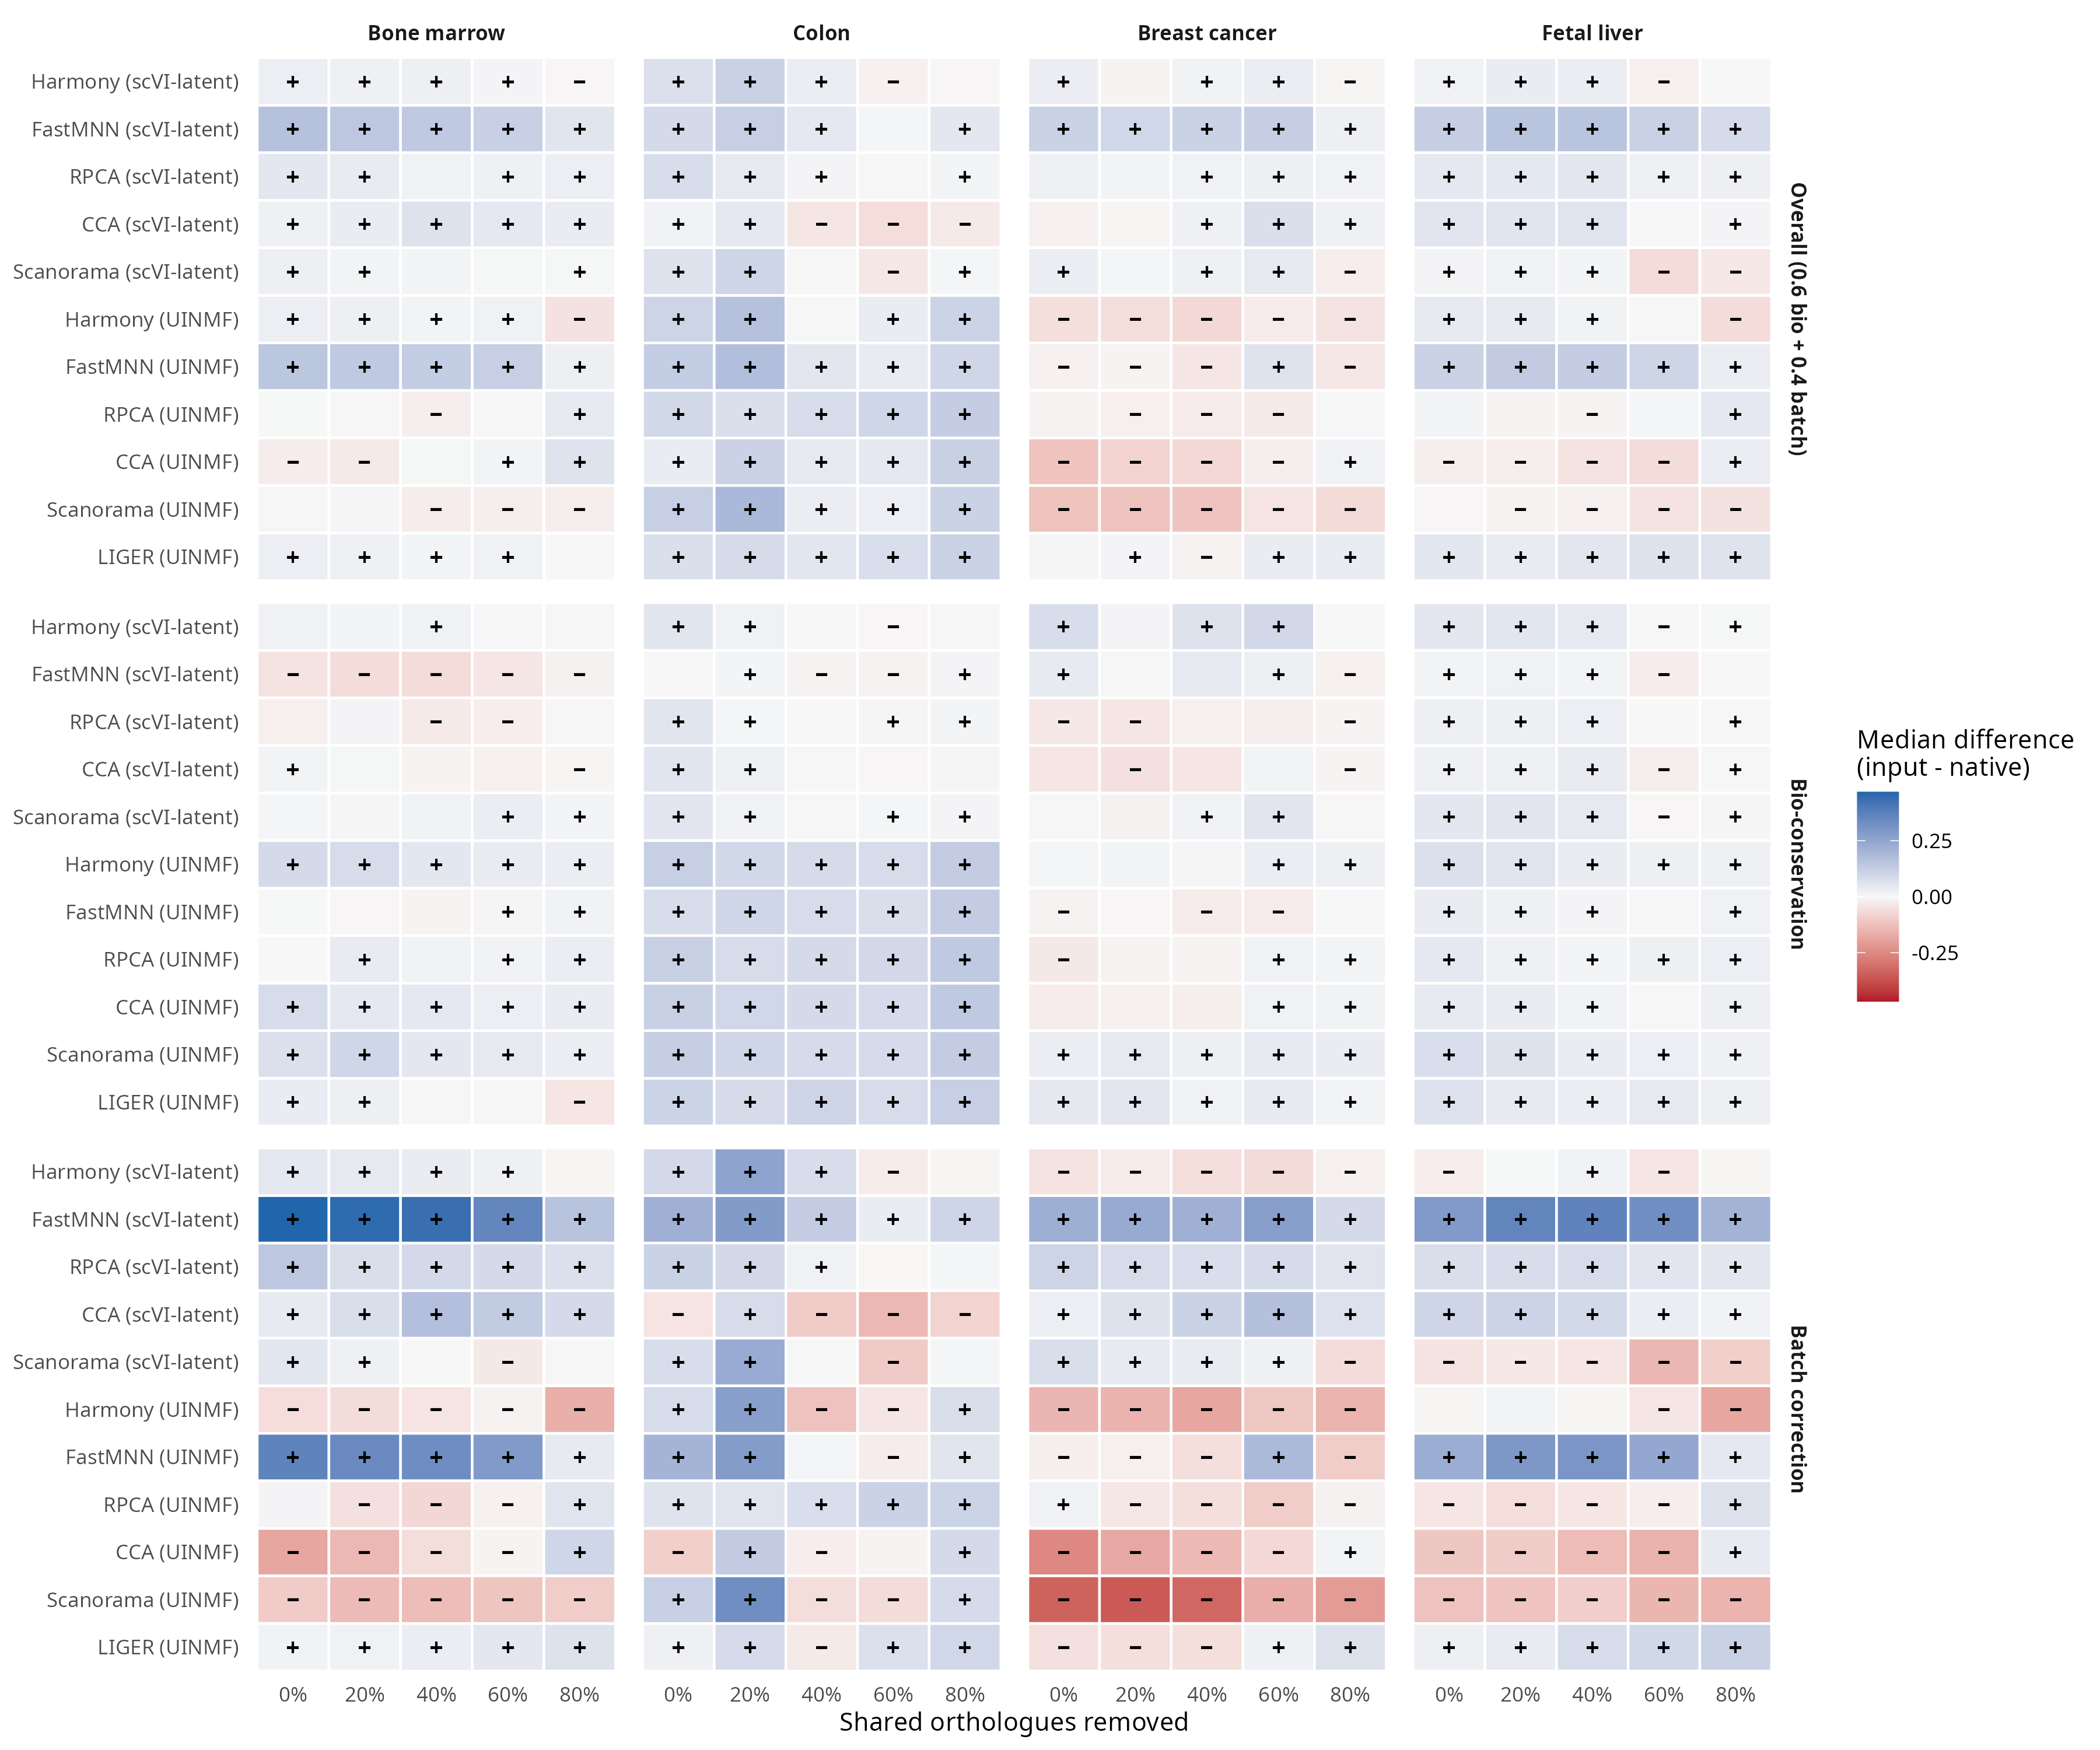

Values plotted in this chart, from the file beside it:
algorithm, input, tissue, case, score, n_rep, median, lo, hi, p_better, verdict, removed
CCA, UINMF, bone_marrow, dissected, batch, 50, -0.1846, -0.1943, -0.1781, 0, worse, 0
CCA, UINMF, bone_marrow, dissected, bio, 50, 0.07995, 0.06596, 0.1107, 1, better, 0
CCA, UINMF, bone_marrow, dissected, overall, 50, -0.02527, -0.03365, -0.00758, 0, worse, 0
CCA, UINMF, bone_marrow, genes2, batch, 50, -0.1418, -0.1529, -0.1306, 0, worse, 20
CCA, UINMF, bone_marrow, genes2, bio, 50, 0.04383, 0.02807, 0.08769, 1, better, 20
CCA, UINMF, bone_marrow, genes2, overall, 50, -0.03025, -0.04015, -0.004896, 0, worse, 20
CCA, UINMF, bone_marrow, genes4, batch, 50, -0.05622, -0.06553, -0.04745, 0, worse, 40
CCA, UINMF, bone_marrow, genes4, bio, 50, 0.04431, 0.03298, 0.05488, 1, better, 40
CCA, UINMF, bone_marrow, genes4, overall, 50, 0.004435, -0.004304, 0.009403, 0.86, unresolved, 40
CCA, UINMF, bone_marrow, genes6, batch, 50, -0.00957, -0.02102, -0.002344, 0, worse, 60
CCA, UINMF, bone_marrow, genes6, bio, 50, 0.02756, 0.02277, 0.03149, 1, better, 60
CCA, UINMF, bone_marrow, genes6, overall, 50, 0.0131, 0.007767, 0.01673, 1, better, 60
CCA, UINMF, bone_marrow, genes8, batch, 50, 0.1009, 0.09254, 0.1092, 1, better, 80
CCA, UINMF, bone_marrow, genes8, bio, 50, 0.03207, 0.02972, 0.03553, 1, better, 80
CCA, UINMF, bone_marrow, genes8, overall, 50, 0.05982, 0.05596, 0.06406, 1, better, 80
CCA, UINMF, breast_cancer, dissected, batch, 50, -0.2526, -0.2611, -0.2411, 0, worse, 0
CCA, UINMF, breast_cancer, dissected, bio, 50, -0.0253, -0.04876, 0.02529, 0.32, unresolved, 0
CCA, UINMF, breast_cancer, dissected, overall, 50, -0.1163, -0.1305, -0.0858, 0, worse, 0
CCA, UINMF, breast_cancer, genes2, batch, 50, -0.1786, -0.1885, -0.1703, 0, worse, 20
CCA, UINMF, breast_cancer, genes2, bio, 50, -0.01498, -0.0455, 0.01651, 0.24, unresolved, 20
CCA, UINMF, breast_cancer, genes2, overall, 50, -0.08053, -0.1013, -0.06202, 0, worse, 20
CCA, UINMF, breast_cancer, genes4, batch, 50, -0.1408, -0.1508, -0.1314, 0, worse, 40
CCA, UINMF, breast_cancer, genes4, bio, 50, -0.02151, -0.04736, 0.007869, 0.1, unresolved, 40
CCA, UINMF, breast_cancer, genes4, overall, 50, -0.06962, -0.086, -0.05301, 0, worse, 40
CCA, UINMF, breast_cancer, genes6, batch, 50, -0.07026, -0.08185, -0.05853, 0, worse, 60
CCA, UINMF, breast_cancer, genes6, bio, 50, 0.01644, 0.003776, 0.02069, 1, better, 60
CCA, UINMF, breast_cancer, genes6, overall, 50, -0.01917, -0.02682, -0.01367, 0, worse, 60
CCA, UINMF, breast_cancer, genes8, batch, 50, 0.01125, 0.00172, 0.01986, 1, better, 80
CCA, UINMF, breast_cancer, genes8, bio, 50, 0.01617, 0.01247, 0.01886, 1, better, 80
CCA, UINMF, breast_cancer, genes8, overall, 50, 0.01426, 0.01102, 0.01668, 1, better, 80
CCA, UINMF, colon, dissected, batch, 50, -0.0913, -0.1025, -0.08185, 0, worse, 0
CCA, UINMF, colon, dissected, bio, 50, 0.1175, 0.09709, 0.1248, 1, better, 0
CCA, UINMF, colon, dissected, overall, 50, 0.03402, 0.02051, 0.04184, 1, better, 0
CCA, UINMF, colon, genes2, batch, 50, 0.1323, 0.1223, 0.1426, 0.98, better, 20
CCA, UINMF, colon, genes2, bio, 50, 0.09635, 0.07921, 0.1222, 1, better, 20
CCA, UINMF, colon, genes2, overall, 50, 0.1105, 0.0979, 0.1278, 1, better, 20
CCA, UINMF, colon, genes4, batch, 50, -0.02295, -0.03647, -0.01301, 0, worse, 40
CCA, UINMF, colon, genes4, bio, 50, 0.08801, 0.06989, 0.1018, 1, better, 40
CCA, UINMF, colon, genes4, overall, 50, 0.04178, 0.03117, 0.05339, 1, better, 40
CCA, UINMF, colon, genes6, batch, 50, -0.009601, -0.01956, 0.004401, 0.08, unresolved, 60
CCA, UINMF, colon, genes6, bio, 50, 0.08378, 0.07637, 0.09041, 1, better, 60
CCA, UINMF, colon, genes6, overall, 50, 0.04569, 0.04058, 0.05506, 1, better, 60
CCA, UINMF, colon, genes8, batch, 50, 0.08809, 0.08023, 0.09562, 1, better, 80
CCA, UINMF, colon, genes8, bio, 50, 0.1382, 0.1316, 0.1472, 1, better, 80
CCA, UINMF, colon, genes8, overall, 50, 0.118, 0.1119, 0.1264, 1, better, 80
CCA, UINMF, fetal_liver, dissected, batch, 50, -0.1098, -0.1189, -0.09901, 0, worse, 0
CCA, UINMF, fetal_liver, dissected, bio, 50, 0.03737, 0.02463, 0.04396, 1, better, 0
CCA, UINMF, fetal_liver, dissected, overall, 50, -0.02141, -0.03126, -0.01565, 0, worse, 0
CCA, UINMF, fetal_liver, genes2, batch, 50, -0.09712, -0.1101, -0.08383, 0, worse, 20
CCA, UINMF, fetal_liver, genes2, bio, 50, 0.03135, 0.01466, 0.04157, 1, better, 20
CCA, UINMF, fetal_liver, genes2, overall, 50, -0.02067, -0.03151, -0.0113, 0, worse, 20
CCA, UINMF, fetal_liver, genes4, batch, 50, -0.1349, -0.1426, -0.1228, 0, worse, 40
CCA, UINMF, fetal_liver, genes4, bio, 50, 0.01414, 0.007417, 0.01779, 1, better, 40
CCA, UINMF, fetal_liver, genes4, overall, 50, -0.04554, -0.05014, -0.04007, 0, worse, 40
CCA, UINMF, fetal_liver, genes6, batch, 50, -0.1578, -0.1726, -0.1448, 0, worse, 60
CCA, UINMF, fetal_liver, genes6, bio, 50, 0.002244, -0.002762, 0.006351, 0.88, unresolved, 60
CCA, UINMF, fetal_liver, genes6, overall, 50, -0.06177, -0.06928, -0.05468, 0, worse, 60
CCA, UINMF, fetal_liver, genes8, batch, 50, 0.0376, 0.0238, 0.05284, 1, better, 80
CCA, UINMF, fetal_liver, genes8, bio, 50, 0.0252, 0.02215, 0.02944, 1, better, 80
CCA, UINMF, fetal_liver, genes8, overall, 50, 0.03027, 0.02541, 0.03714, 1, better, 80
... 600 more rows
